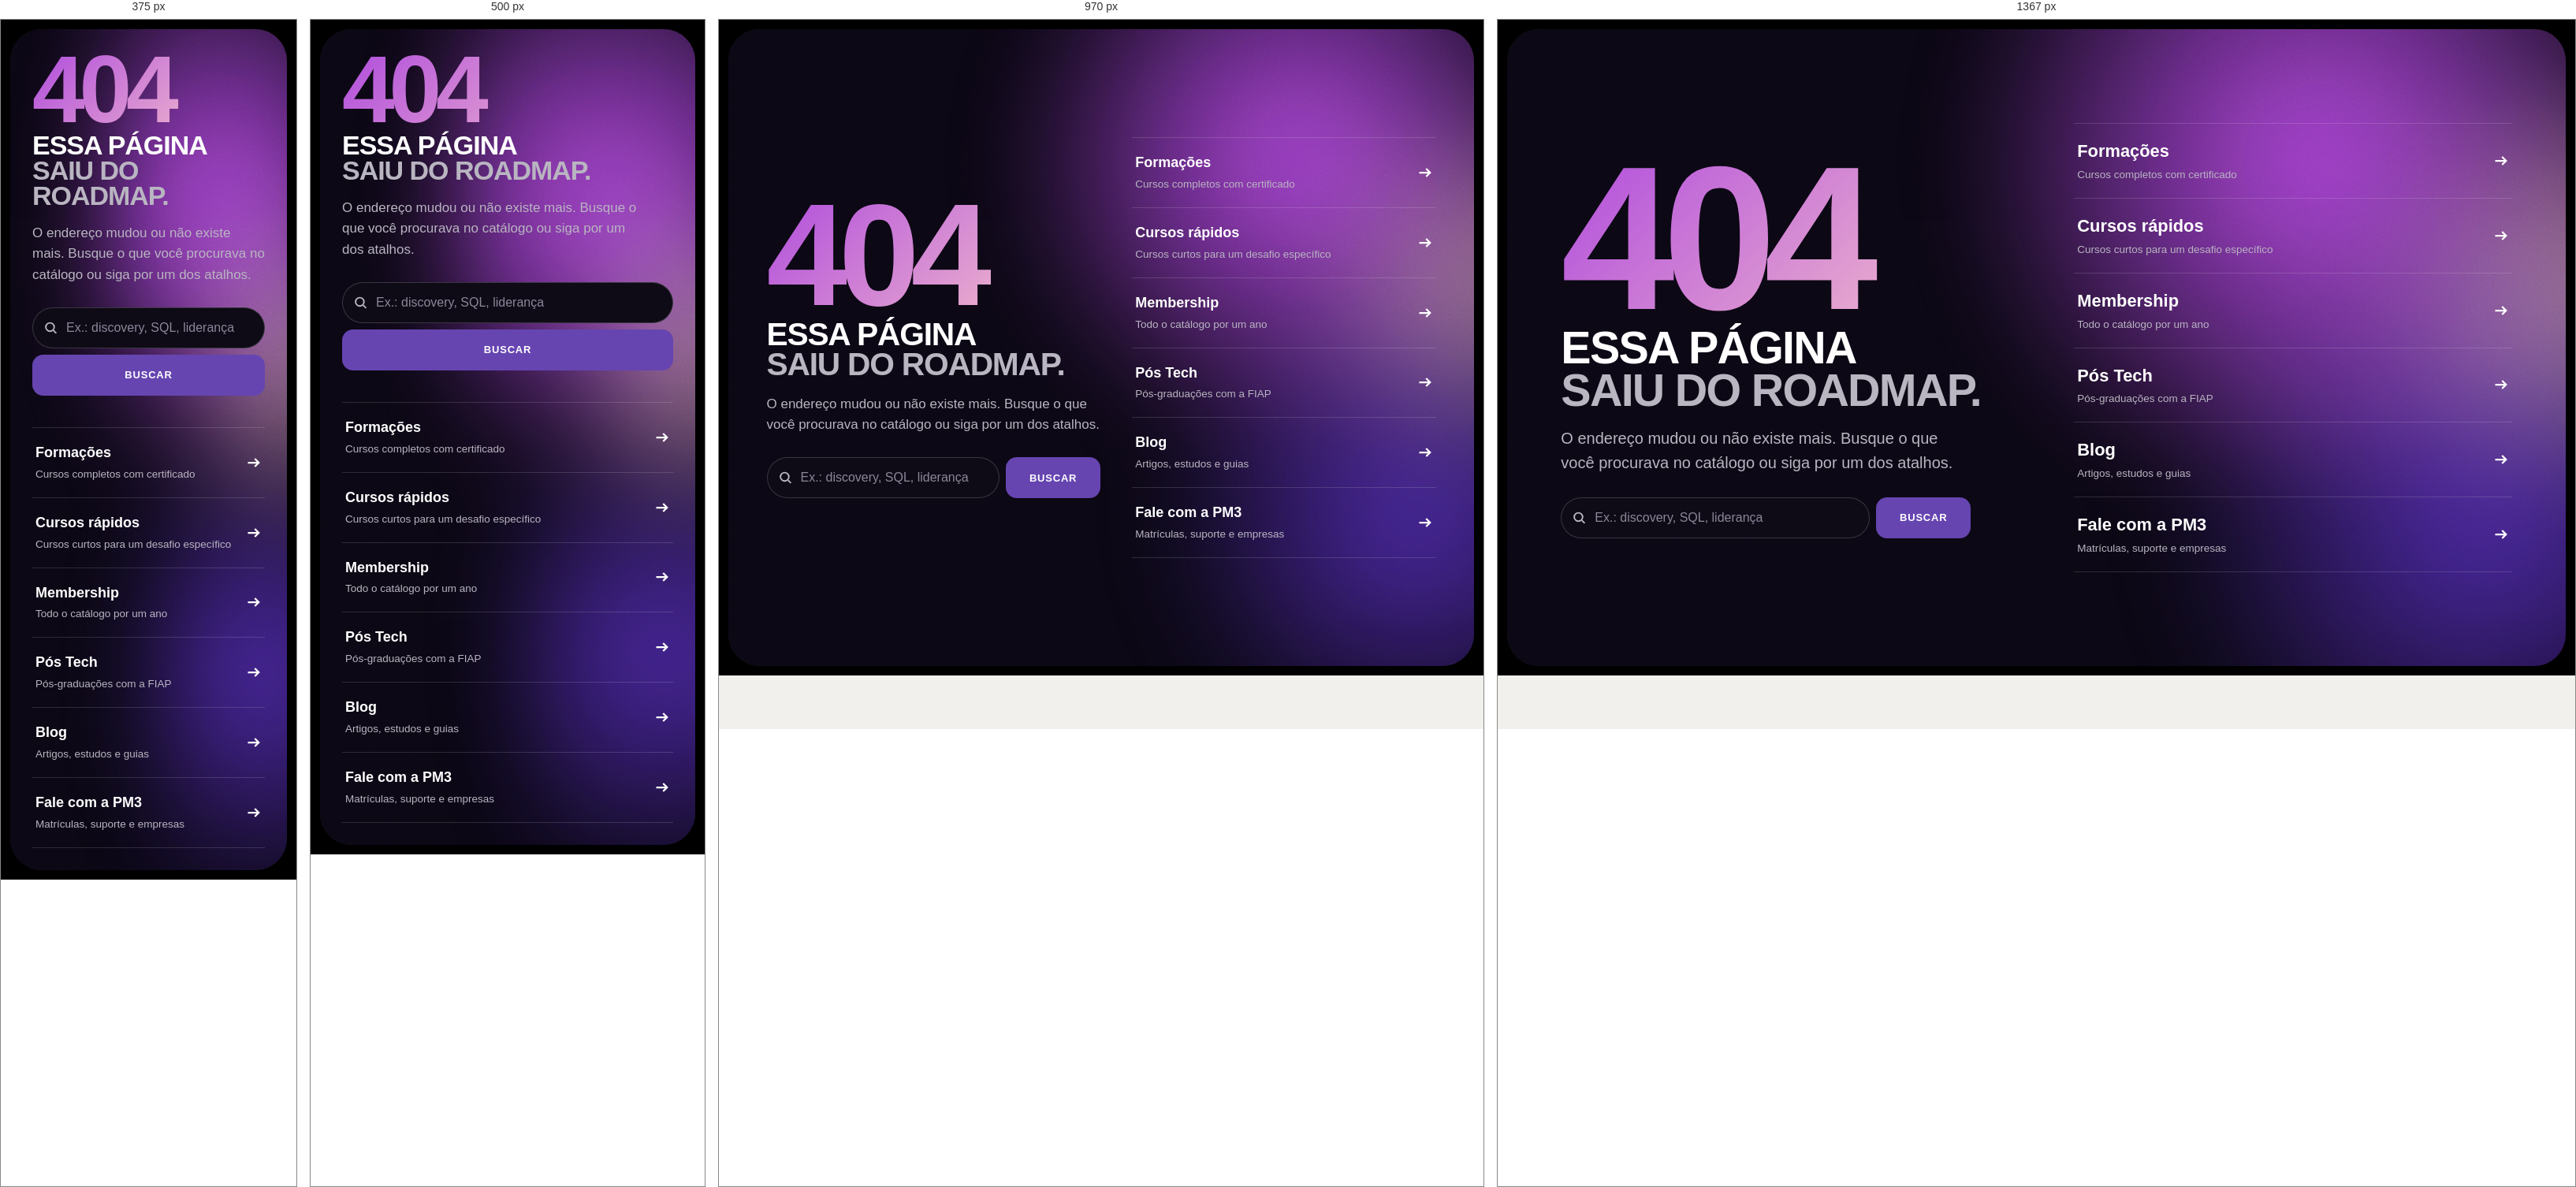
Rendered at 375 px, 500 px, 970 px and 1367 px, left to right.

<!-- file: 404.html -->
<!DOCTYPE html>
<html lang="pt-BR">
<head>
<meta charset="UTF-8">
<meta name="viewport" content="width=device-width, initial-scale=1">
<title>Página não encontrada | PM3</title>
<meta name="description" content="Essa página não existe mais ou mudou de endereço. Busque um curso ou siga por um dos atalhos da PM3.">
<meta name="robots" content="noindex, nofollow">
<link rel="icon" type="image/svg+xml" href="assets/logo/pm3-simbolo-roxo.svg">
<link rel="preconnect" href="https://fonts.googleapis.com">
<link rel="preconnect" href="https://fonts.gstatic.com" crossorigin>
<link href="https://fonts.googleapis.com/css2?family=Inter+Tight:wght@500;600;700;800&family=Rubik:wght@400;500&family=Playfair+Display:ital,wght@1,500&display=swap" rel="stylesheet">
<link rel="stylesheet" href="assets/css/tokens.css?v=2">
<link rel="stylesheet" href="assets/css/base.css?v=34">
<link rel="stylesheet" href="assets/css/components.css?v=9">
<link rel="stylesheet" href="assets/css/institucional.css?v=7">
</head>
<body data-page="404">

<main class="inst">
<section class="nf on-dark" aria-labelledby="h1">
  <div class="nf-in grain">
    <div class="aurora" aria-hidden="true"><i></i><i></i><i></i></div>
    <div data-nota="Com a migração de mais de 2 mil URLs, esta página vai aparecer. Ela precisa responder com status 404 de verdade (não 200), registrar o endereço no GA4 para corrigir redirecionamentos e oferecer busca e atalhos.">
      <p class="nf-code" aria-hidden="true">404</p>
      <h1 class="display" id="h1">Essa página<br><span style="color:var(--gray-fog)">saiu do roadmap.</span></h1>
      <p class="lead">O endereço mudou ou não existe mais. Busque o que você procurava no catálogo ou siga por um dos atalhos.</p>
      <form id="nf-busca" role="search">
        <label class="fsearch"><span class="sr-only">Buscar no catálogo</span><svg viewBox="0 0 16 16" fill="none" stroke="currentColor" stroke-width="1.8" aria-hidden="true"><circle cx="7" cy="7" r="5"/><path d="m11 11 3.5 3.5"/></svg><input type="search" placeholder="Ex.: discovery, SQL, liderança" autocomplete="off"></label>
        <button class="btn btn-primary" type="submit">Buscar</button>
      </form>
    </div>
    <nav aria-label="Atalhos">
      <ul class="nf-links">
        <li><a href="formacoes.html"><span>Formações<small>Cursos completos com certificado</small></span><svg viewBox="0 0 16 16" fill="none" stroke="currentColor" stroke-width="1.8"><path d="M2 8h11M9 4l4 4-4 4"/></svg></a></li>
        <li><a href="sprints.html"><span>Cursos rápidos<small>Cursos curtos para um desafio específico</small></span><svg viewBox="0 0 16 16" fill="none" stroke="currentColor" stroke-width="1.8"><path d="M2 8h11M9 4l4 4-4 4"/></svg></a></li>
        <li><a href="membership.html"><span>Membership<small>Todo o catálogo por um ano</small></span><svg viewBox="0 0 16 16" fill="none" stroke="currentColor" stroke-width="1.8"><path d="M2 8h11M9 4l4 4-4 4"/></svg></a></li>
        <li><a href="pos-tech.html"><span>Pós Tech<small>Pós-graduações com a FIAP</small></span><svg viewBox="0 0 16 16" fill="none" stroke="currentColor" stroke-width="1.8"><path d="M2 8h11M9 4l4 4-4 4"/></svg></a></li>
        <li><a href="blog.html"><span>Blog<small>Artigos, estudos e guias</small></span><svg viewBox="0 0 16 16" fill="none" stroke="currentColor" stroke-width="1.8"><path d="M2 8h11M9 4l4 4-4 4"/></svg></a></li>
        <li><a href="contato.html"><span>Fale com a PM3<small>Matrículas, suporte e empresas</small></span><svg viewBox="0 0 16 16" fill="none" stroke="currentColor" stroke-width="1.8"><path d="M2 8h11M9 4l4 4-4 4"/></svg></a></li>
      </ul>
    </nav>
  </div>
</section>
</main>

<script src="assets/js/institucional.js?v=4"></script>
<script src="assets/js/layout.js?v=68"></script>
</body>
</html>


/* @media block from tokens.css */
@media (max-width:600px){ :root{ --gutter:16px; --nav-h:60px; } }

/* @media block from base.css */
@media (max-width:860px){.sec-head{grid-template-columns:1fr}}

/* @media block from base.css */
@media (max-width:600px){.br-m{display:inline}}

/* @media block from base.css */
@media (max-width:1280px){ .alun-band .mz{display:none} }

/* @media block from base.css */
@media (max-width:760px){
  .alun-in{gap:6px}
  .site-footer .alun-id{font-size:13.5px}
}

/* @media block from base.css */
@media (min-width:861px){
  .consent{left:16px;right:auto;bottom:16px;width:auto;max-width:min(760px,calc(100% - 300px));display:flex;align-items:center;gap:16px;padding:12px 14px 12px 18px}
  .consent b{margin:0;white-space:nowrap}
  .consent p{margin:0;font-size:13px;line-height:1.35}
  .consent .row{flex:none;flex-wrap:nowrap}
  .consent .btn{flex:none;padding:10px 14px}
  .consent .btn-text{padding:0;white-space:nowrap}
}

/* @media block from base.css */
@media (max-width:1080px){
  /* backdrop-filter prenderia a gaveta fixa dentro do header */
  .site-header{backdrop-filter:none;-webkit-backdrop-filter:none;background:#000}
  .menu-toggle{display:flex}
  .bar-actions .btn,.bar-actions .login{display:none}
  .nav{position:fixed;inset:var(--nav-h) 0 0 0;background:#000;flex-direction:column;align-items:stretch;gap:0;height:auto;padding:12px var(--gutter) 120px;overflow-y:auto;transform:translateX(100%);transition:transform .35s cubic-bezier(.2,.7,.2,1)}
  .nav-open .nav{transform:none}
  .nav > li{display:block;flex:none}
  .nav > li > a,.nav > li > button{height:auto;width:100%;justify-content:space-between;padding:18px 0;font-size:20px;color:#fff;border-bottom:1px solid rgba(255,255,255,.1)}
  .nav > li > a::after,.nav > li > button::after{display:none}
  .mega{position:static;opacity:1;visibility:visible;transform:none;display:none;background:none;border:0;box-shadow:none}
  .nav li.open .mega{display:block}
  .mega .wrap{padding:0}
  .mega-in{grid-template-columns:1fr;gap:8px;padding:8px 0 20px}
  .mega-intro{display:none}
  .mega-list{grid-template-columns:1fr}
  .mega-foot{grid-column:1;flex-direction:column;gap:14px;margin-top:16px}
  .nav .nav-mobile-cta{display:flex;flex-direction:column;gap:12px;padding-top:28px}
  .foot-top{grid-template-columns:1fr 1fr}
  .foot-brand{grid-column:1/-1}
}

/* @media block from base.css */
@media (max-width:1080px){.nav .nav-mobile-cta{display:flex}}

/* @media block from base.css */
@media (max-width:600px){
  body{font-size:16px}
  .foot-top{grid-template-columns:1fr}
  .consent{right:12px;bottom:12px;width:calc(100% - 24px)}
}

/* @media block from base.css */
@media (min-width:861px){
  :is(.m-hero,.h-hero,.cm-hero,.p-hero) :is(.m-main,.h-main,.cm-main,.p-main){padding-left:max(calc(var(--gutter) - 12px),calc((100cqw - var(--wrap)) / 2))}
}

/* @media block from base.css */
@media (max-width:1080px){
  .nav{visibility:hidden;transition:transform .35s cubic-bezier(.2,.7,.2,1),visibility 0s .35s}
  .nav-open .nav{visibility:visible;transition:transform .35s cubic-bezier(.2,.7,.2,1),visibility 0s}
}

/* @media block from base.css */
@media (max-width:400px){ .btn{white-space:normal;text-align:center;line-height:1.2} }

/* @media block from base.css */
@media (max-width:860px){ .crumbs a{display:inline-block;padding:8px 0;margin:-8px 0} }

/* @media block from base.css */
@media (min-width:1081px) and (max-width:1366px){
  .nav{gap:0}
  .nav > li > a,.nav > li > button{padding:0 10px;font-size:13.5px}
  .nav > li > a::after,.nav > li > button::after{left:10px;right:10px}
  .bar-actions .btn-sm{padding:10px 14px}
}

/* @media block from base.css */
@media (min-width:1081px) and (max-width:1200px){
  .nav > li > a,.nav > li > button{padding:0 7px;font-size:13px}
  .nav > li > a::after,.nav > li > button::after{left:7px;right:7px}
}

/* @media block from base.css */
@media (max-width:1080px){
  .nav li.nav-mobile-cta > a.btn{display:flex;justify-content:center;align-items:center;height:auto;padding:16px 20px;font-size:13px;border-radius:999px;border:1px solid transparent}
  .nav li.nav-mobile-cta > a.btn-primary{background:var(--purple-royal);color:#fff}
  .nav li.nav-mobile-cta > a.btn-line{background:none;color:#fff;border-color:rgba(255,255,255,.35)}
  .nav li.nav-mobile-cta > a.btn::after{display:none}
  .nav .nav-mobile-cta + .nav-mobile-cta{padding-top:10px}
}

/* @media block from components.css */
@media (max-width:860px){
  .stats .row{grid-template-columns:1fr 1fr}
  .stat:nth-child(3){border-left:0}
  .stat:nth-child(n+3){border-top:1px solid var(--line)}
}

/* @media block from components.css */
@media (max-width:600px){
  .stat{padding:30px 16px 28px}
}

/* @media block from components.css */
@media (max-width:760px){ .section.tex::before{width:100%;opacity:.16} }

/* @media block from components.css */
@media (max-width:600px){ .stat .n{font-size:clamp(30px,10vw,44px);white-space:nowrap} }

/* @media block from institucional.css */
@media (max-width:1080px){ .c-routes ul{grid-template-columns:1fr 1fr} }

/* @media block from institucional.css */
@media (max-width:600px){
  .c-routes ul{grid-template-columns:1fr}
  .c-routes a{flex-direction:row;align-items:center;min-height:0;padding:16px 34px 16px 0}
  .c-routes .to span{display:none}
}

/* @media block from institucional.css */
@media (max-width:960px){ .i-hero-in{grid-template-columns:1fr} }

/* @media block from institucional.css */
@media (max-width:600px){ .i-hero{padding:8px} .i-hero-in{padding:26px 22px 28px} .i-hero h1{font-size:42px;margin:16px 0} }

/* @media block from institucional.css */
@media (max-width:960px){ .faces{grid-template-columns:repeat(6,minmax(0,1fr));gap:8px} .faces span{border-radius:12px} }

/* @media block from institucional.css */
@media (max-width:600px){ .faces{grid-template-columns:repeat(4,minmax(0,1fr))} .faces span:nth-child(n+9){display:none} }

/* @media block from institucional.css */
@media (max-width:860px){ .mf{grid-template-columns:1fr} }

/* @media block from institucional.css */
@media (max-width:960px){ .vals{grid-template-columns:1fr 1fr} }

/* @media block from institucional.css */
@media (max-width:600px){ .vals{grid-template-columns:1fr} .val{min-height:0} }

/* @media block from institucional.css */
@media (max-width:760px){ .do-list a{grid-template-columns:40px minmax(0,1fr) 40px;gap:8px 16px} .do-list span.d{grid-column:2/3;font-size:14.5px} .do-list .go{grid-row:1/3;grid-column:3;width:40px;height:40px} }

/* @media block from institucional.css */
@media (max-width:860px){ .lead2{grid-template-columns:1fr 1fr} .ldr-more{grid-column:1/-1} }

/* @media block from institucional.css */
@media (max-width:960px){ .press,.awd{grid-template-columns:1fr 1fr} }

/* @media block from institucional.css */
@media (max-width:600px){ .press,.awd{grid-template-columns:1fr} .press a{min-height:0} }

/* @media block from institucional.css */
@media (max-width:860px){ .join{grid-template-columns:1fr} .join-ph{border-radius:var(--r-xl) var(--r-xl) 0 0;min-height:320px} .join-tx{border-radius:0 0 var(--r-xl) var(--r-xl)} }

/* @media block from institucional.css */
@media (max-width:760px){
  .fbar{position:static}
  .fsearch{flex:1 1 100%}
  .chips{flex-wrap:nowrap;overflow-x:auto;scrollbar-width:none;margin:0 calc(var(--gutter) * -1);padding:0 var(--gutter)}
  .chips::-webkit-scrollbar{display:none}
  .chips button{flex:none}
  .fcount{margin-left:0}
}

/* @media block from institucional.css */
@media (max-width:1080px){ .ins-grid{grid-template-columns:repeat(3,minmax(0,1fr))} }

/* @media block from institucional.css */
@media (max-width:760px){ .ins-grid{grid-template-columns:1fr 1fr;gap:8px} .ins .bd{padding:12px 12px 14px} .ins b{font-size:16px} .ins .role,.ins .co{font-size:13px} }

/* @media block from institucional.css */
@media (max-width:860px){ .cta-band{grid-template-columns:1fr} }

/* @media block from institucional.css */
@media (max-width:600px){ .fgrid{grid-template-columns:1fr} }

/* @media block from institucional.css */
@media (max-width:960px){ .steps{grid-template-columns:1fr 1fr} }

/* @media block from institucional.css */
@media (max-width:600px){ .steps{grid-template-columns:1fr} .steps li{min-height:0} }

/* @media block from institucional.css */
@media (max-width:760px){ .gives{grid-template-columns:1fr;gap:24px} }

/* @media block from institucional.css */
@media (max-width:860px){ .ct-grid{grid-template-columns:1fr} }

/* @media block from institucional.css */
@media (max-width:960px){ .small-links{grid-template-columns:1fr 1fr} }

/* @media block from institucional.css */
@media (max-width:520px){ .small-links{grid-template-columns:1fr} }

/* @media block from institucional.css */
@media (max-width:900px){ .nf-in{grid-template-columns:1fr} }

/* @media block from institucional.css */
@media (max-width:520px){ .nf form{flex-direction:column} .nf form .btn{width:100%} }

/* @media block from institucional.css */
@media (max-width:600px){
  .i-facts{display:grid;grid-template-columns:repeat(3,minmax(0,1fr));gap:12px;margin-top:24px}
  .i-facts li{font-size:12.5px}
  .i-facts b{font-size:28px}
  .i-facts:has(li:nth-child(2):last-child){grid-template-columns:1fr 1fr}
}

/* @media block from institucional.css */
@media (max-width:760px){
  .fbar .chips{flex:1 1 100%;order:2}
  .fbar .fsearch{order:1}
  .fbar select{order:3;flex:1}
  .fbar .fcount{order:4}
}

/* @media block from institucional.css */
@media (max-width:860px){ .lead2.one{grid-template-columns:1fr} .lead2.one .ldr{aspect-ratio:4/4.4} }